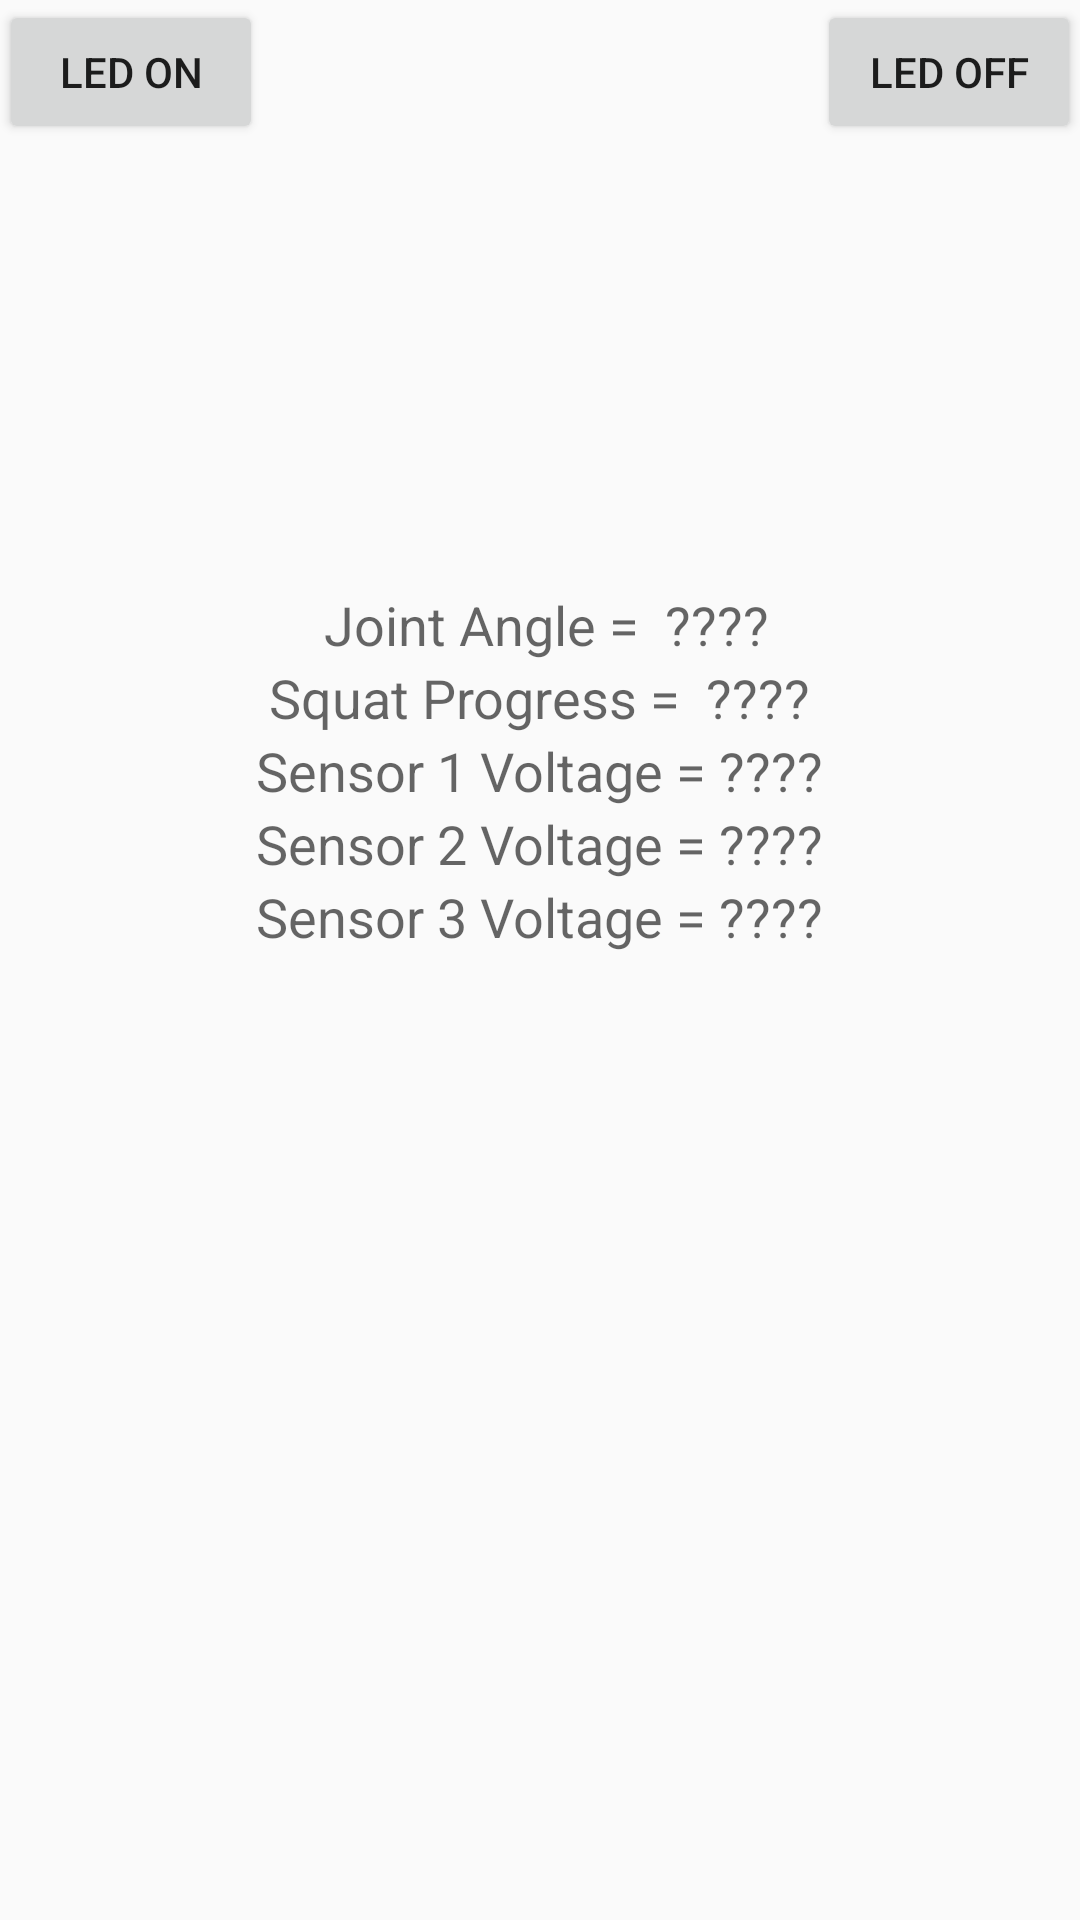

This screen was rendered from an Android layout file. Write that file and the resources it references.
<!-- AndroidManifest.xml: application theme AppTheme -->
<!-- res/layout/activity_mainorig.xml -->
<RelativeLayout xmlns:android="http://schemas.android.com/apk/res/android"
    xmlns:tools="http://schemas.android.com/tools"
    android:layout_width="match_parent"
    android:layout_height="match_parent"
    android:paddingBottom="@dimen/activity_vertical_margin"
    android:paddingLeft="@dimen/activity_horizontal_margin"
    android:paddingRight="@dimen/activity_horizontal_margin"
    android:paddingTop="@dimen/activity_vertical_margin" >

    <TextView
        android:id="@+id/testView1"
        android:layout_width="wrap_content"
        android:layout_height="wrap_content"
        android:layout_above="@+id/txtString"
        android:text=""
        android:textSize="15sp" />

    <TextView
        android:id="@+id/txtString"
        android:layout_width="wrap_content"
        android:layout_height="50dp"
        android:layout_alignLeft="@+id/testView1"
        android:layout_alignParentBottom="true"
        android:text=""
        android:textSize="15sp" />

    <Button
        android:id="@+id/buttonOn"
        android:layout_width="wrap_content"
        android:layout_height="wrap_content"
        android:layout_alignParentLeft="true"
        android:layout_alignParentTop="true"
        android:text="LED ON" />

    <Button
        android:id="@+id/buttonOff"
        android:layout_width="wrap_content"
        android:layout_height="wrap_content"
        android:layout_alignBottom="@+id/buttonOn"
        android:layout_alignParentRight="true"
        android:text="LED OFF" />

    <TextView
        android:id="@+id/sensorView1"
        android:layout_width="wrap_content"
        android:layout_height="wrap_content"
        android:text="Sensor 1 Voltage = ????"
        android:textAppearance="?android:attr/textAppearanceMedium"
        android:layout_below="@+id/JointAngleProgress"
        android:layout_centerHorizontal="true" />

    <TextView
        android:id="@+id/sensorView2"
        android:layout_width="wrap_content"
        android:layout_height="wrap_content"
        android:text="Sensor 2 Voltage = ????"
        android:textAppearance="?android:attr/textAppearanceMedium"
        android:layout_below="@+id/sensorView1"
        android:layout_centerHorizontal="true" />

    <TextView
        android:id="@+id/sensorView3"
        android:layout_width="wrap_content"
        android:layout_height="wrap_content"
        android:text="Sensor 3 Voltage = ????"
        android:textAppearance="?android:attr/textAppearanceMedium"
        android:layout_below="@+id/sensorView2"
        android:layout_centerHorizontal="true" />

    <TextView
        android:id="@+id/JointAngleText"
        android:layout_width="wrap_content"
        android:layout_height="wrap_content"
        android:layout_centerHorizontal="true"
        android:layout_marginTop="196dp"
        android:text=" Joint Angle =  ????"
        android:textAppearance="?android:attr/textAppearanceMedium" />

    <TextView
        android:id="@+id/JointAngleProgress"
        android:layout_width="wrap_content"
        android:layout_height="wrap_content"
        android:text="Squat Progress =  ????"
        android:textAppearance="?android:attr/textAppearanceMedium"
        android:layout_below="@+id/JointAngleText"
        android:layout_centerHorizontal="true" />

</RelativeLayout>
<!-- resources referenced by this layout -->
<resources>
  <style name="AppTheme" parent="Theme.AppCompat.Light.DarkActionBar">
          
      </style>
</resources>
